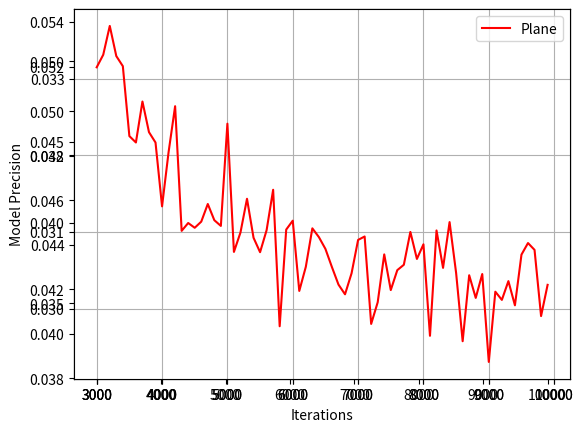

Generate this figure with matplotlib:
#!/usr/bin/env python3
# -*- coding: utf-8 -*-
r"""
 #        .---.         .-----------
 #       /     \  __  /    ------
 #      / /     \(  )/    -----   (`-')  _ _(`-')              <-. (`-')_
 #     //////    '\/ `   ---      ( OO).-/( (OO ).->     .->      \( OO) )     .->
 #    //// / //  :   : ---      (,------. \    .'_ (`-')----. ,--./ ,--/  ,--.'  ,-.
 #   // /   /  / `\/ '--         |  .---' '`'-..__)( OO).-. ' |   \ |  | (`-')'.'  /
 #  //          //..\\          (|  '--.  |  |  ' |( _) | | | |  . '|  |)(OO \    /
 # ============UU====UU====      |  .--'  |  |  / : \|  |)| | |  |\    |  |  /   /)
 #             '//||\\`          |  `---. |  '-'  /  '  '-' ' |  | \   |  `-/   /`
 #               ''``            `------' `------'    `-----' `--'  `--'    `--'
 # ######################################################################################
 #
 # [redacted]
 #
 # [redacted]
 #
 # Last modified: 2015-12-08 21:09
 #
 # Filename: prec2iter.py
 #
 # Description: All Rights Are Reserved
 #
"""
#import scipy as sp
#import math as m
#import matplotlib as mpl
import matplotlib.pyplot as plt
#from mpl_toolkits.mplot3d import Axes3D as Ax3
#from scipy import stats as st
#from matplotlib import cm
import numpy as np

class PyColor(object):
    """ This class is for colored print in the python interpreter!
    "F3" call Addpy() function to add this class which is defined
    in the .vimrc for vim Editor."""
    def __init__(self):
        self.self_doc = r"""
        STYLE: \033['display model';'foreground';'background'm
        DETAILS:
        FOREGROUND        BACKGOUND       COLOR
        ---------------------------------------
        30                40              black
        31                41              red
        32                42              green
        33                43              yellow
        34                44              blue
        35                45              purple
        36                46              cyan
        37                47              white
        DISPLAY MODEL    DETAILS
        -------------------------
        0                default
        1                highlight
        4                underline
        5                flicker
        7                reverse
        8                non-visiable
        e.g:
        \033[1;31;40m   <!--1-highlight;31-foreground red;40-background black-->
        \033[0m         <!--set all into default-->
        """
        self.warningcolor = '\033[0;31m'
        self.tipcolor = '\033[0;32m'
        self.endcolor = '\033[0m'
        self._newcolor = ''
    @property
    def new(self):
        """
        Customized Python Print Color.
        """
        return self._newcolor
    @new.setter
    def new(self, color_str):
        """
        New Color.
        """
        self._newcolor = color_str
    def disable(self):
        """
        Disable Color Print.
        """
        self.warningcolor = ''
        self.endcolor = ''

fig = plt.figure('Precision VS Iterations')
ax = fig.add_subplot(111)
ax1 = fig.add_subplot(111)
ax2 = fig.add_subplot(111)
x = np.arange(3000, 10000, 100)
x1 = np.linspace(3000, 5000, 21)
x2 = np.linspace(5100, 10000, 49)
y1 = 1000000.0/(((x1-2500)/1.2)**3) + 0.04 #cone
y1_2 = np.exp((x2)/(1000*np.exp(np.pi)))/30.0 - 0.0024
y2 = 200000.0/(x**2) + 0.03 #suntou
y3 = 100000.0/(3*(x**2)) + 0.03#plane
y1 = [i+np.random.normal(-0.02, 0.04)/150.0 for i in y1]
y1_2 = [i+np.random.normal(-0.02, 0.04)/135.0 for i in y1_2]
y2 = [i+np.random.normal(-0.02, 0.04)/100.0 for i in y2]
y3 = [i+np.random.normal(-0.02, 0.04)/95.0 for i in y3]

tmp1 = list(x1)
tmp2 = list(x2)
tmp1.extend(tmp2)
x_t = np.array(tmp1)
tmp1 = list(y1)
tmp2 = list(y1_2)
tmp1.extend(tmp2)
y_t = np.array(tmp1)
ax.plot(x_t, y_t, color='green', label='Large-scale Parts')
ax1.plot(x, y2, color='blue', label='Normal Tenon')
ax2.plot(x, y3, color='red', label='Plane')
ax.set_xlabel("Iterations")
ax.set_ylabel("Model Precision")
plt.legend()
plt.grid(True)
plt.show()
